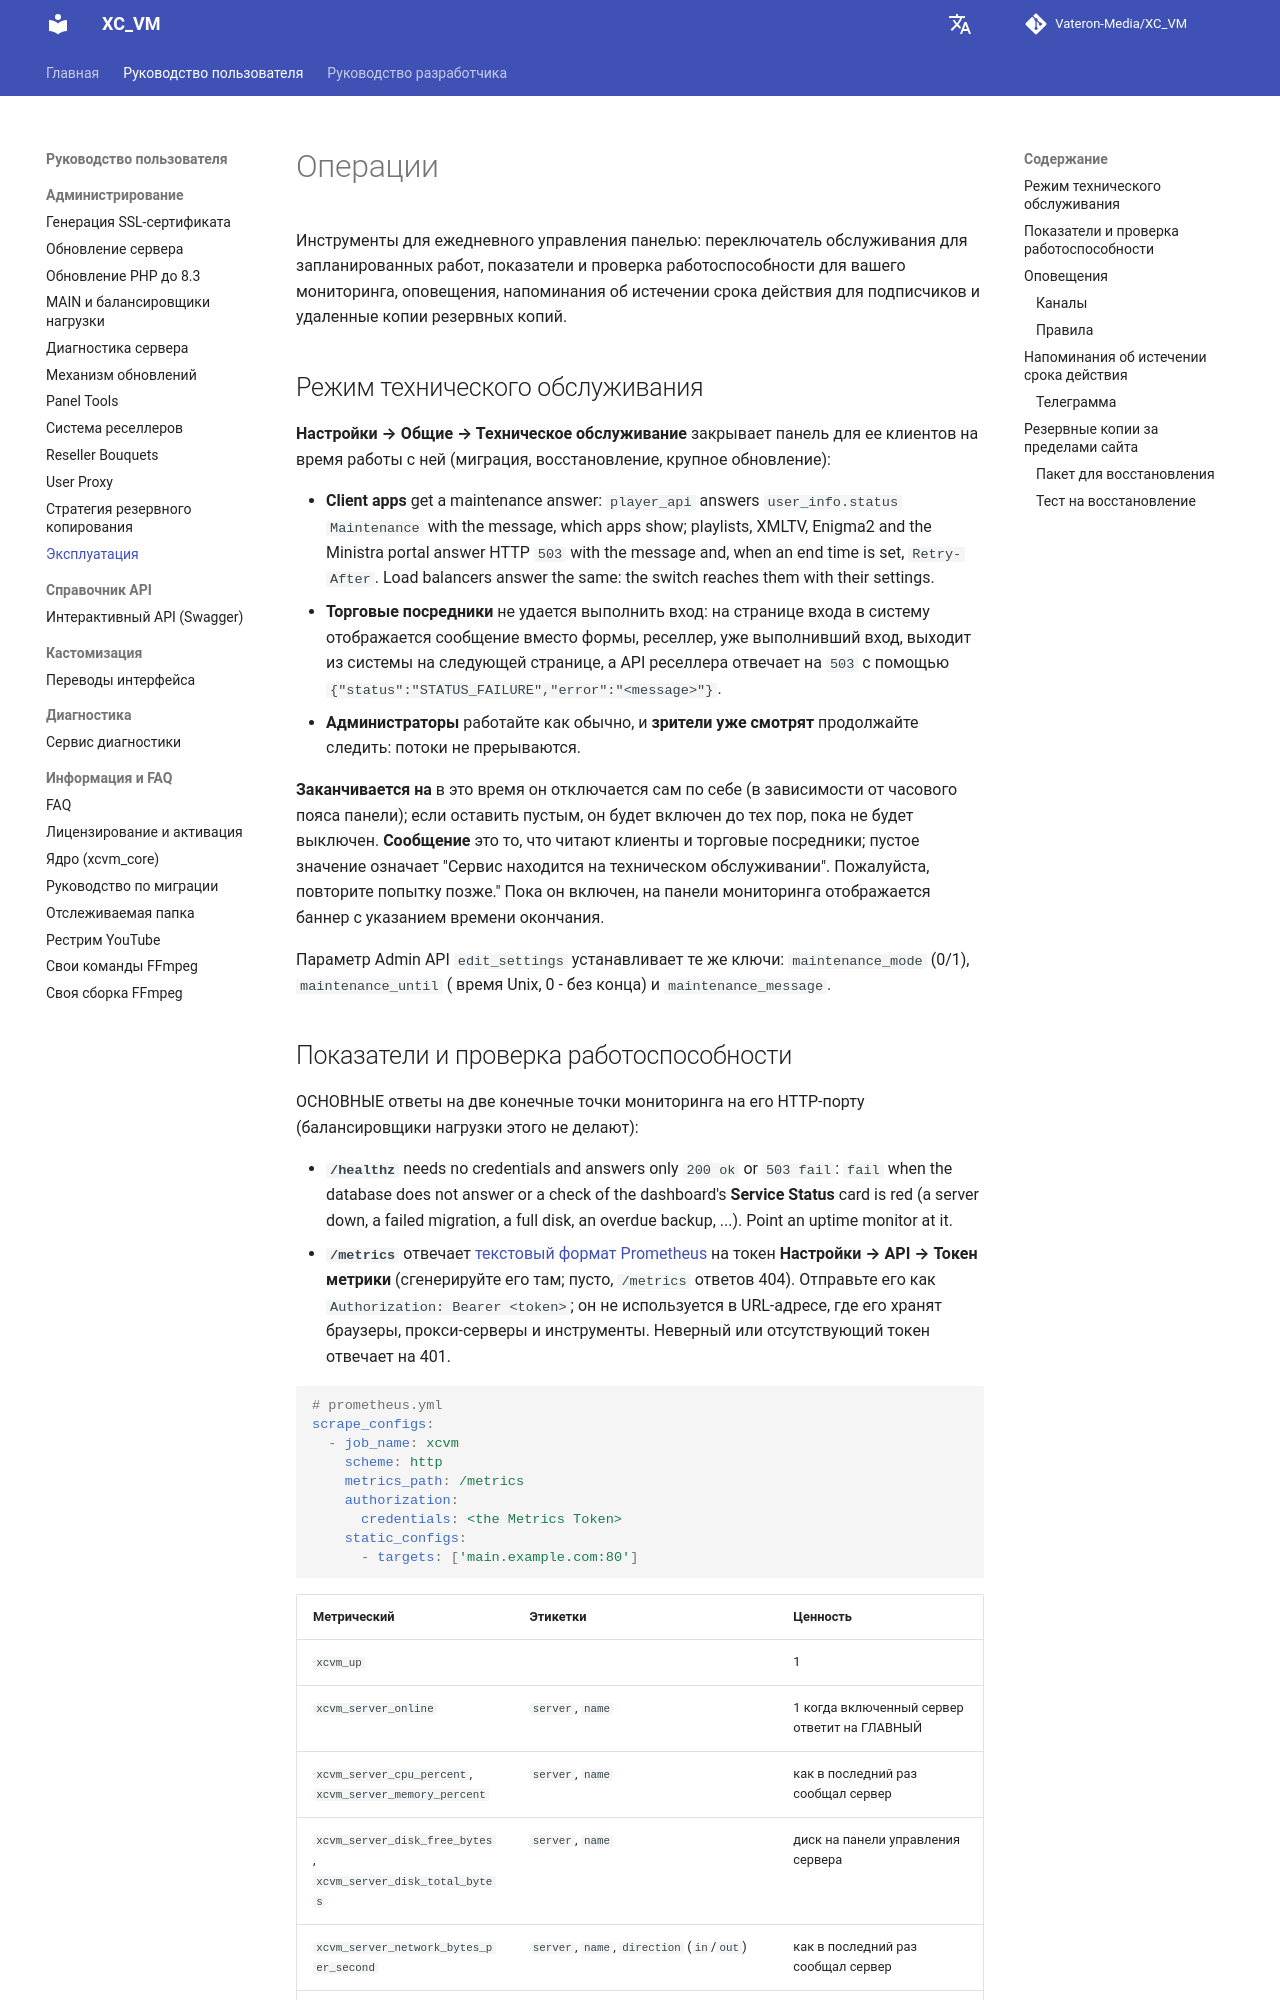

repository: Vateron-Media/XC_VM · page: 2.7.4/ru/administration/operations/index.html · generator: mkdocs

# <a id="operations"></a>Операции

Инструменты для ежедневного управления панелью: переключатель обслуживания для запланированных работ, показатели и проверка работоспособности для вашего мониторинга, оповещения, напоминания об истечении срока действия для подписчиков и удаленные копии резервных копий.

## <a id="maintenance-mode"></a>Режим технического обслуживания

**Настройки → Общие → Техническое обслуживание** закрывает панель для ее клиентов на время работы с ней (миграция, восстановление, крупное обновление):

- **Client apps** get a maintenance answer: `player_api` answers `user_info.status` `Maintenance` with the message, which apps show; playlists, XMLTV, Enigma2 and the Ministra portal answer HTTP `503` with the message and, when an end time is set, `Retry-After`. Load balancers answer the same: the switch reaches them with their settings.
- **Торговые посредники** не удается выполнить вход: на странице входа в систему отображается сообщение вместо формы, реселлер, уже выполнивший вход, выходит из системы на следующей странице, а API реселлера отвечает на `503` с помощью `{"status":"STATUS_FAILURE","error":"<message>"}`.
- **Администраторы** работайте как обычно, и **зрители уже смотрят** продолжайте следить: потоки не прерываются.

**Заканчивается на** в это время он отключается сам по себе (в зависимости от часового пояса панели); если оставить пустым, он будет включен до тех пор, пока не будет выключен. **Сообщение** это то, что читают клиенты и торговые посредники; пустое значение означает "Сервис находится на техническом обслуживании". Пожалуйста, повторите попытку позже." Пока он включен, на панели мониторинга отображается баннер с указанием времени окончания.

Параметр Admin API `edit_settings` устанавливает те же ключи: `maintenance_mode` (0/1), `maintenance_until` ( время Unix, 0 - без конца) и `maintenance_message`.
